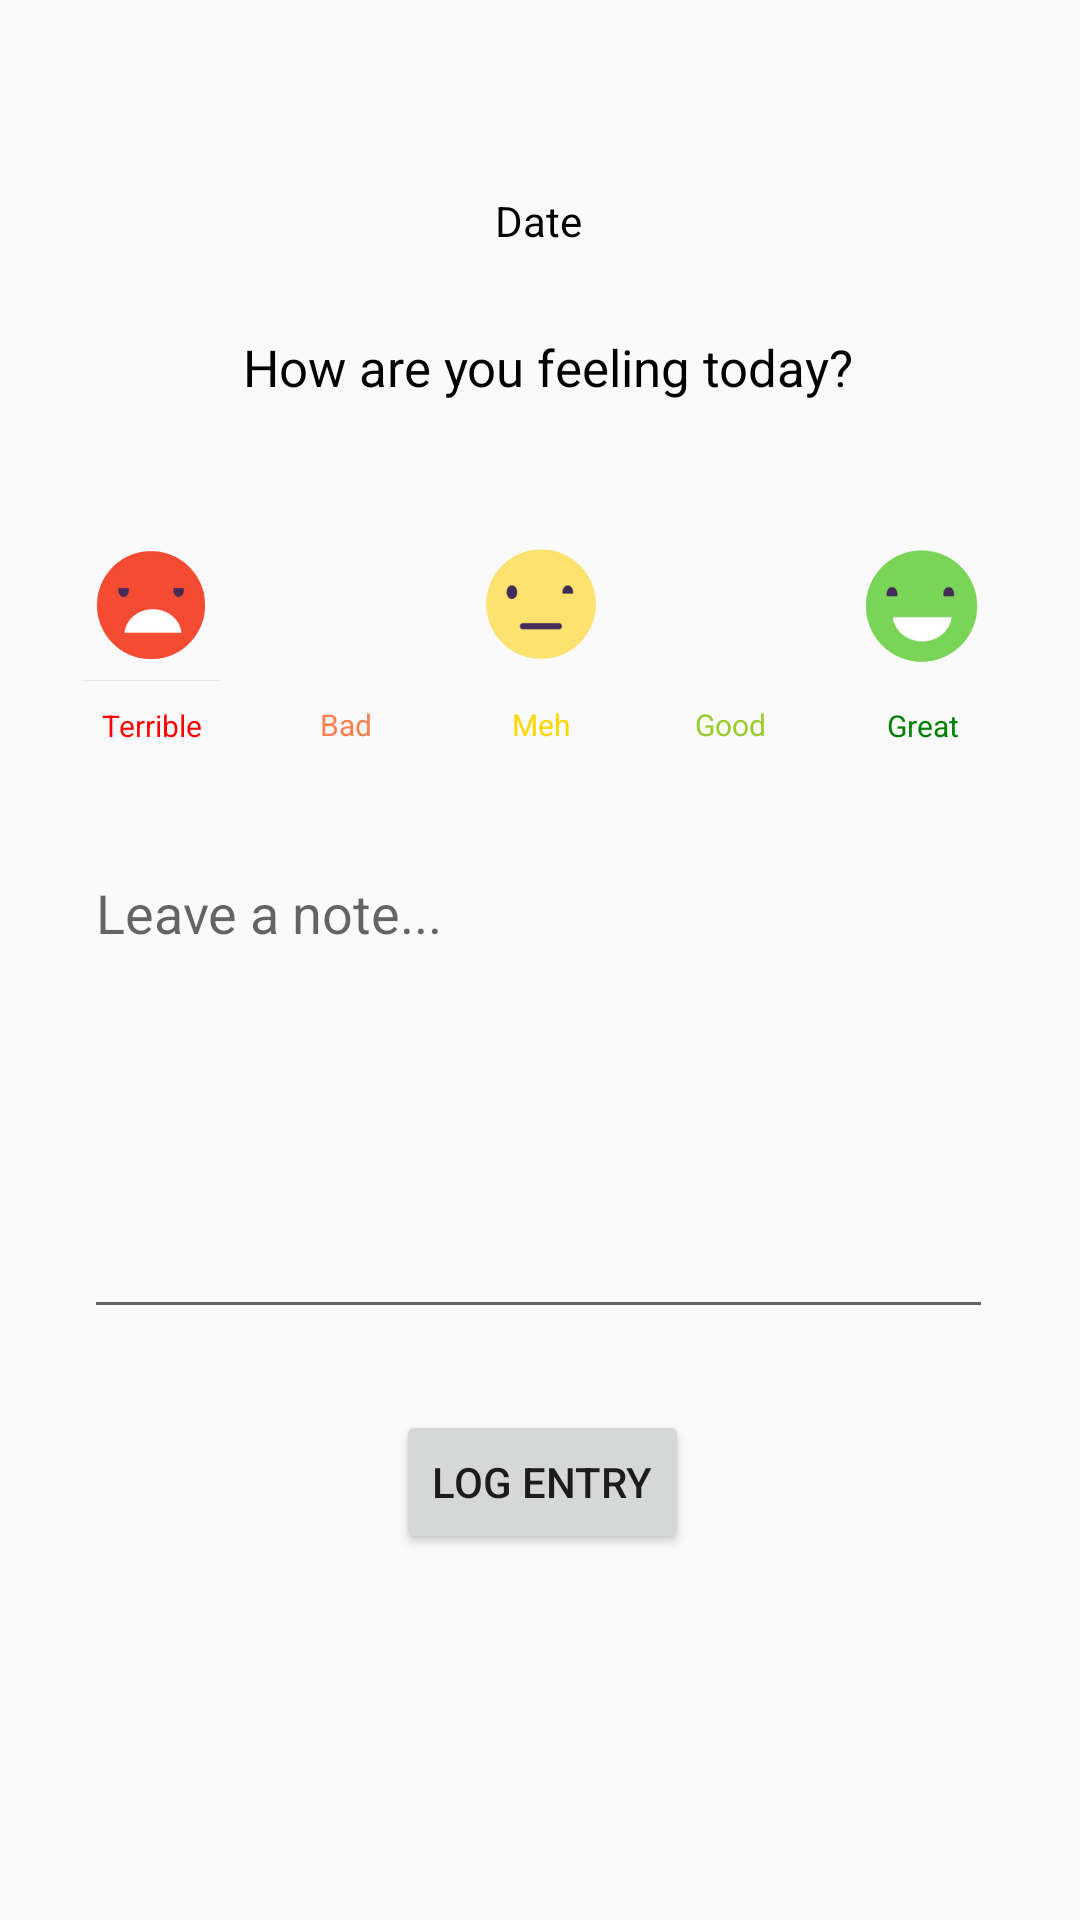

Here is an Android app screen rendered from its layout file. Give the layout XML and the strings, colors and styles it references.
<!-- AndroidManifest.xml: application theme AppTheme -->
<!-- res/layout/activity_self.xml -->
<?xml version="1.0" encoding="utf-8"?>
<androidx.constraintlayout.widget.ConstraintLayout xmlns:android="http://schemas.android.com/apk/res/android"
    xmlns:app="http://schemas.android.com/apk/res-auto"
    xmlns:tools="http://schemas.android.com/tools"
    android:layout_width="match_parent"
    android:layout_height="match_parent"
    tools:context=".SelfActivity">

    <TextView
        android:id="@+id/textView10"
        android:layout_width="175dp"
        android:layout_height="23dp"
        android:layout_marginStart="92dp"
        android:layout_marginLeft="92dp"
        android:layout_marginTop="64dp"
        android:gravity="center_horizontal"
        android:text="Date"
        android:textAlignment="center"
        android:textColor="#000"
        app:layout_constraintStart_toStartOf="parent"
        app:layout_constraintTop_toTopOf="parent" />

    <TextView
        android:id="@+id/textView11"
        android:layout_width="wrap_content"
        android:layout_height="wrap_content"
        android:layout_marginStart="81dp"
        android:layout_marginLeft="81dp"
        android:layout_marginTop="24dp"
        android:text="How are you feeling today?"
        android:textColor="#000"
        android:textSize="17dp"
        app:layout_constraintStart_toStartOf="parent"
        app:layout_constraintTop_toBottomOf="@+id/textView10" />

    <Button
        android:id="@+id/button2"
        android:layout_width="wrap_content"
        android:layout_height="wrap_content"
        android:layout_marginStart="132dp"
        android:layout_marginLeft="132dp"
        android:layout_marginTop="27dp"
        android:text="Log entry"
        app:layout_constraintStart_toStartOf="parent"
        app:layout_constraintTop_toBottomOf="@+id/editTextTextMultiLine" />

    <ImageView
        android:id="@+id/terrible"
        android:layout_width="47dp"
        android:layout_height="48dp"
        android:layout_marginStart="27dp"
        android:layout_marginLeft="27dp"
        android:layout_marginTop="179dp"
        android:src="@drawable/terrible"
        app:layout_constraintStart_toStartOf="parent"
        app:layout_constraintTop_toTopOf="parent" />

    <ImageView
        android:id="@+id/bad"
        android:layout_width="47dp"
        android:layout_height="48dp"
        android:layout_marginStart="18dp"
        android:layout_marginLeft="18dp"
        android:layout_marginTop="45dp"
        android:src="@drawable/bad"
        app:layout_constraintStart_toEndOf="@+id/terrible"
        app:layout_constraintTop_toBottomOf="@+id/textView11" />

    <ImageView
        android:id="@+id/meh"
        android:layout_width="47dp"
        android:layout_height="48dp"
        android:layout_marginStart="18dp"
        android:layout_marginLeft="18dp"
        android:layout_marginTop="45dp"
        android:src="@drawable/meh"
        app:layout_constraintStart_toEndOf="@+id/bad"
        app:layout_constraintTop_toBottomOf="@+id/textView11" />

    <ImageView
        android:id="@+id/good"
        android:layout_width="47dp"
        android:layout_height="48dp"
        android:layout_marginStart="16dp"
        android:layout_marginLeft="16dp"
        android:layout_marginTop="45dp"
        android:src="@drawable/good"
        app:layout_constraintStart_toEndOf="@+id/meh"
        app:layout_constraintTop_toBottomOf="@+id/textView11" />

    <ImageView
        android:id="@+id/great"
        android:layout_width="47dp"
        android:layout_height="48dp"
        android:layout_marginStart="17dp"
        android:layout_marginLeft="17dp"
        android:layout_marginTop="179dp"
        android:layout_marginEnd="29dp"
        android:layout_marginRight="29dp"
        android:src="@drawable/great"
        app:layout_constraintEnd_toEndOf="parent"
        app:layout_constraintStart_toEndOf="@+id/good"
        app:layout_constraintTop_toTopOf="parent" />

    <EditText
        android:id="@+id/editTextTextMultiLine"
        android:layout_width="303dp"
        android:layout_height="161dp"
        android:layout_marginStart="28dp"
        android:layout_marginLeft="28dp"
        android:layout_marginTop="33dp"
        android:ems="10"
        android:gravity="start|top"
        android:hint="Leave a note..."
        android:inputType="textMultiLine"
        app:layout_constraintStart_toStartOf="parent"
        app:layout_constraintTop_toBottomOf="@+id/textView16" />

    <TextView
        android:id="@+id/textView16"
        android:layout_width="47dp"
        android:layout_height="14dp"
        android:layout_marginStart="27dp"
        android:layout_marginLeft="27dp"
        android:layout_marginTop="8dp"
        android:gravity="center_horizontal"
        android:text="Terrible"
        android:textAlignment="center"
        android:textColor="#FF0000"
        android:textSize="10dp"
        app:layout_constraintStart_toStartOf="parent"
        app:layout_constraintTop_toBottomOf="@+id/terrible" />

    <TextView
        android:id="@+id/textView17"
        android:layout_width="47dp"
        android:layout_height="14dp"
        android:layout_marginStart="18dp"
        android:layout_marginLeft="18dp"
        android:layout_marginTop="8dp"
        android:gravity="center_horizontal"
        android:text="Bad"
        android:textAlignment="center"
        android:textColor="#FF7F50"
        android:textSize="10dp"
        app:layout_constraintStart_toEndOf="@+id/textView16"
        app:layout_constraintTop_toBottomOf="@+id/bad" />

    <TextView
        android:id="@+id/textView18"
        android:layout_width="47dp"
        android:layout_height="14dp"
        android:layout_marginStart="18dp"
        android:layout_marginLeft="18dp"
        android:layout_marginTop="8dp"
        android:gravity="center_horizontal"
        android:text="Meh"
        android:textAlignment="center"
        android:textColor="#FFD700"
        android:textSize="10dp"
        app:layout_constraintStart_toEndOf="@+id/textView17"
        app:layout_constraintTop_toBottomOf="@+id/meh" />

    <TextView
        android:id="@+id/textView19"
        android:layout_width="47dp"
        android:layout_height="14dp"
        android:layout_marginStart="16dp"
        android:layout_marginLeft="16dp"
        android:layout_marginTop="8dp"
        android:gravity="center_horizontal"
        android:text="Good"
        android:textAlignment="center"
        android:textColor="#9ACD32"
        android:textSize="10dp"
        app:layout_constraintStart_toEndOf="@+id/textView18"
        app:layout_constraintTop_toBottomOf="@+id/good" />

    <TextView
        android:id="@+id/textView20"
        android:layout_width="47dp"
        android:layout_height="14dp"
        android:layout_marginStart="17dp"
        android:layout_marginLeft="17dp"
        android:layout_marginTop="8dp"
        android:gravity="center_horizontal"
        android:text="Great"
        android:textAlignment="center"
        android:textColor="#008000"
        android:textSize="10dp"
        app:layout_constraintStart_toEndOf="@+id/textView19"
        app:layout_constraintTop_toBottomOf="@+id/great" />

</androidx.constraintlayout.widget.ConstraintLayout>
<!-- resources referenced by this layout -->
<resources>
  <!-- drawable great: png bitmap (drawable, 32742 bytes) -->
  <!-- drawable meh: png bitmap (drawable, 29084 bytes) -->
  <!-- drawable terrible: png bitmap (drawable, 34407 bytes) -->
  <style name="AppTheme" parent="Theme.AppCompat.Light.DarkActionBar">
          
          <item name="colorPrimary">#68C7F3</item>
          <item name="colorPrimaryDark">#7DD0F6</item>
          <item name="colorAccent">#2196F3</item>
      </style>
</resources>
